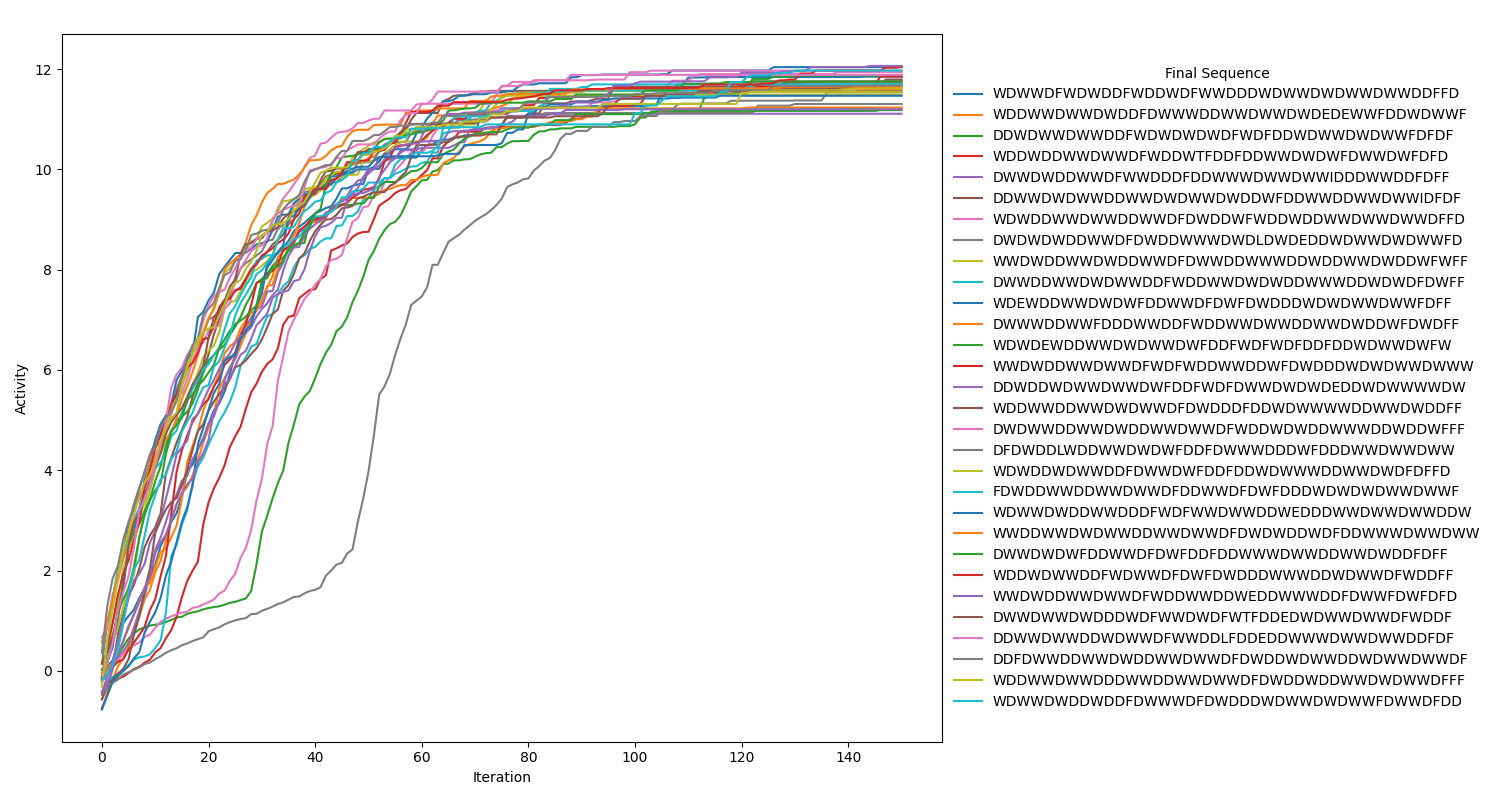

The data file committed next to this chart (first rows):
, initial_seq, initial_activity, final_seq, activity
0, CNWFNTTLTRNSWITFSGIVNRKPRLSHTHQRHKWSIVVY, -0.1165, WDWWDFWDWDDFWDDWDFWWDDDWDWWDWDWWDWWDDFFD, 11.85
1, RPAMAMVVSPHASATGCTGQVGLVKILTGQGHNDQWSHIV, -0.4971, WDDWWDWWDWDDFDWWWDDWWDWWDWDEDEWWFDDWDWWF, 11.6
2, HKGVVQQQEERRVQALYLLCIAAEHKSFCMVWPMYWTFPY, 0.01002, DDWDWWDWWDDFWDWDWDWDFWDFDDWDWWDWDWWFDFDF, 11.87
3, PIRPPTRWDQLTIVNTMKRKNMTGILREVMKKIDVQDTEV, -0.1836, WDDWDDWWDWWDFWDDWTFDDFDDWWDWDWFDWWDWFDFD, 11.85
4, DRSQFTVWAKQYYMCYFRNQMKYINDRIHTNYVVRDWRST, -0.1687, DWWDWDDWWDFWWDDDFDDWWWDWWDWWIDDDWWDDFDFF, 11.11
5, AIFMGTVVFFWPHQIDELEVNYYRPNIKYKTAGHKLESNK, -0.2381, DDWWDWDWWDDWWDWDWWDWDDWFDDWWDDWWDWWIDFDF, 11.79
6, SGDNEDSSWRKYCGQKLVREFGRYCSFEAILRCWNLNYKI, 0.03592, WDWDDWWDWWDDWWDFDWDDWFWDDWDDWWDWWDWWDFFD, 11.94
7, SALRPWPKSQKVENFMFWHEIGGEQDLGVLKSYEMNWLHH, -0.1387, DWDWDWDDWWDFDWDDWWWDWDLDWDEDDWDWWDWDWWFD, 11.3
8, GDKVHCAFDHGAWYQLCMSTFVSLGIGEFGRGWYIPETQV, -0.1926, WWDWDDWWDWDDWWDFDWWDDWWWDDWDDWWDWDDWFWFF, 11.63
9, PIKAAKMSERHCLTMWLEPAHKAVVSSFQAGGNVKSRCFP, 0.7853, DWWDDWWDWDWWDDFWDDWWDWDWDDWWWDDWDWDFDWFF, 11.7
10, NPYRSWFCGIHPGKNLMALSWLRQDEIAYRHNDFIMWNYH, 1.229, WDEWDDWWDWDWFDDWWDFDWFDWDDDWDWDWWDWWFDFF, 12.04
11, GWAFNTWILDKHGRPQFCHASHRGYWKGTFRHQYVTVCVQ, -0.6442, DWWWDDWWFDDDWWDDFWDDWWDWWDDWWDWDDWFDWDFF, 11.23
12, NIRCTLVNAEFDAHYNGYTMIMPKWYFLPFDTLTGQKFYI, -0.09184, WDWDEWDDWWDWDWWDWFDDFWDFWDFDDFDDWDWWDWFW, 11.18
13, GRGHISPFYCQVVVRFCMYLFCNTFVSIEEETYLAVRLSE, -0.44, WWDWDDWWDWWDFWDFWDDWWDDWFDWDDDWDWDWWDWWW, 11.75
14, TSLTCCQENCQVKIHPCCSSVCHHTNPFRCGEPCFISHDK, -0.256, DDWDDWDWWDWWDWFDDFWDFDWWDWDWDEDDWDWWWWDW, 11.2
15, QNIMYNAYCWENALAFMCKNHSHKIKWTNNEKLTLNTGES, 0.2231, WDDWWDDWWDWDWWDFDWDDDFDDWDWWWWDDWWDWDDFF, 11.75
16, QIMQLTNEWTFQHDFFIDACHRQPNVCHLYLGEIPFIIKQ, -0.2058, DWDWWDDWWDWDDWWDWWDFWDDWDWDDWWWDDWDDWFFF, 11.97
17, AFSYSITVVKGLKRYQQKKALLHFVATVYNKKTPTCHSRP, 0.1547, DFDWDDLWDDWWDWDWFDDFDWWWDDDWFDDDWWDWWDWW, 11.54
18, REAENGDGSNPKEFMFNFQCFRDYQVHCQMNCQFGCQRKV, -0.394, WDWDDWDWWDDFDWWDWFDDFDDWDWWWDDWWDWDFDFFD, 11.49
19, QDYPRWEIVQAIIWAEDVGWNVEIWTSGAVMAWDYRGCTQ, -0.01805, FDWDDWWDDWWDWWDFDDWWDFDWFDDDWDWDWDWWDWWF, 11.69
20, TCHQSFKEQWVNEPTKGKCISLKDGGNMQKQDSLMKEDMK, 0.04953, WDWWDWDDWWDDDFWDFWWDWWDDWEDDDWWDWWDWWDDW, 11.47
21, TSSNYIMDYNPFGVNSANRWQFSMNGLSFNAFNSGFYWII, -0.1681, WWDDWWDWDWWDDWWDWWDFDWDWDDWDFDDWWWDWWDWW, 11.65
22, CWWESTIIHHEGVMRSNMHLDFKESTWYRHCIPPIATHIV, -0.1393, DWWDWDWFDDWWDFDWFDDFDDWWWDWWDDWWDWDDFDFF, 11.75
23, WDQACIIGLATQNYHFGPFELPPYHNVDFCIASSHSSDDC, 0.03918, WDDWDWWDDFWDWWDFDWFDWDDDWWWDDWDWWDFWDDFF, 12.05
24, SASSFTLMKMVVAEGQCKEGPNFDWIHAPPHRNPGESPGC, -0.2761, WWDWDDWWDWWDFWDDWWDDWEDDWWWDDFDWWFDWFDFD, 12.06
25, DEWSWFHVDKQWGRSMCEGNQERMYSHNYQAQFYVFVDSL, -0.08451, DWWDWWDWDDDWDFWWDWDFWTFDDEDWDWWDWWDFWDDF, 11.56
26, KGYWKISANEISVNIKRKNFFPDETVNMIHEYSWWHLTRH, 0.2641, DDWWDWWDDWDWWDFWWDDLFDDEDDWWWDWWDWWDDFDF, 11.88
27, CTVQWFWSEYGYEACDPMVGNMMDQTDLCMDSRWRNGAAG, -0.1009, DDFDWWDDWWDWDDWWDWWDFDWDDWDWWDDWDWWDWWDF, 11.67
28, WMDSDEFYPQDKSHMPDEHFQKGGASCQWKNYAFSPHKDC, 0.004512, WDDWWDWWDDDWWDDWWDWWDFDWDDWDDWWDWDWWDFFF, 11.55
29, FYMVKHEESRYTELLVTFGMECDVQMFEARMRAEVVIAIM, -0.273, WDWWDWDDWDDFDWWWDFDWDDDWDWWDWDWWFDWWDFDD, 11.97
